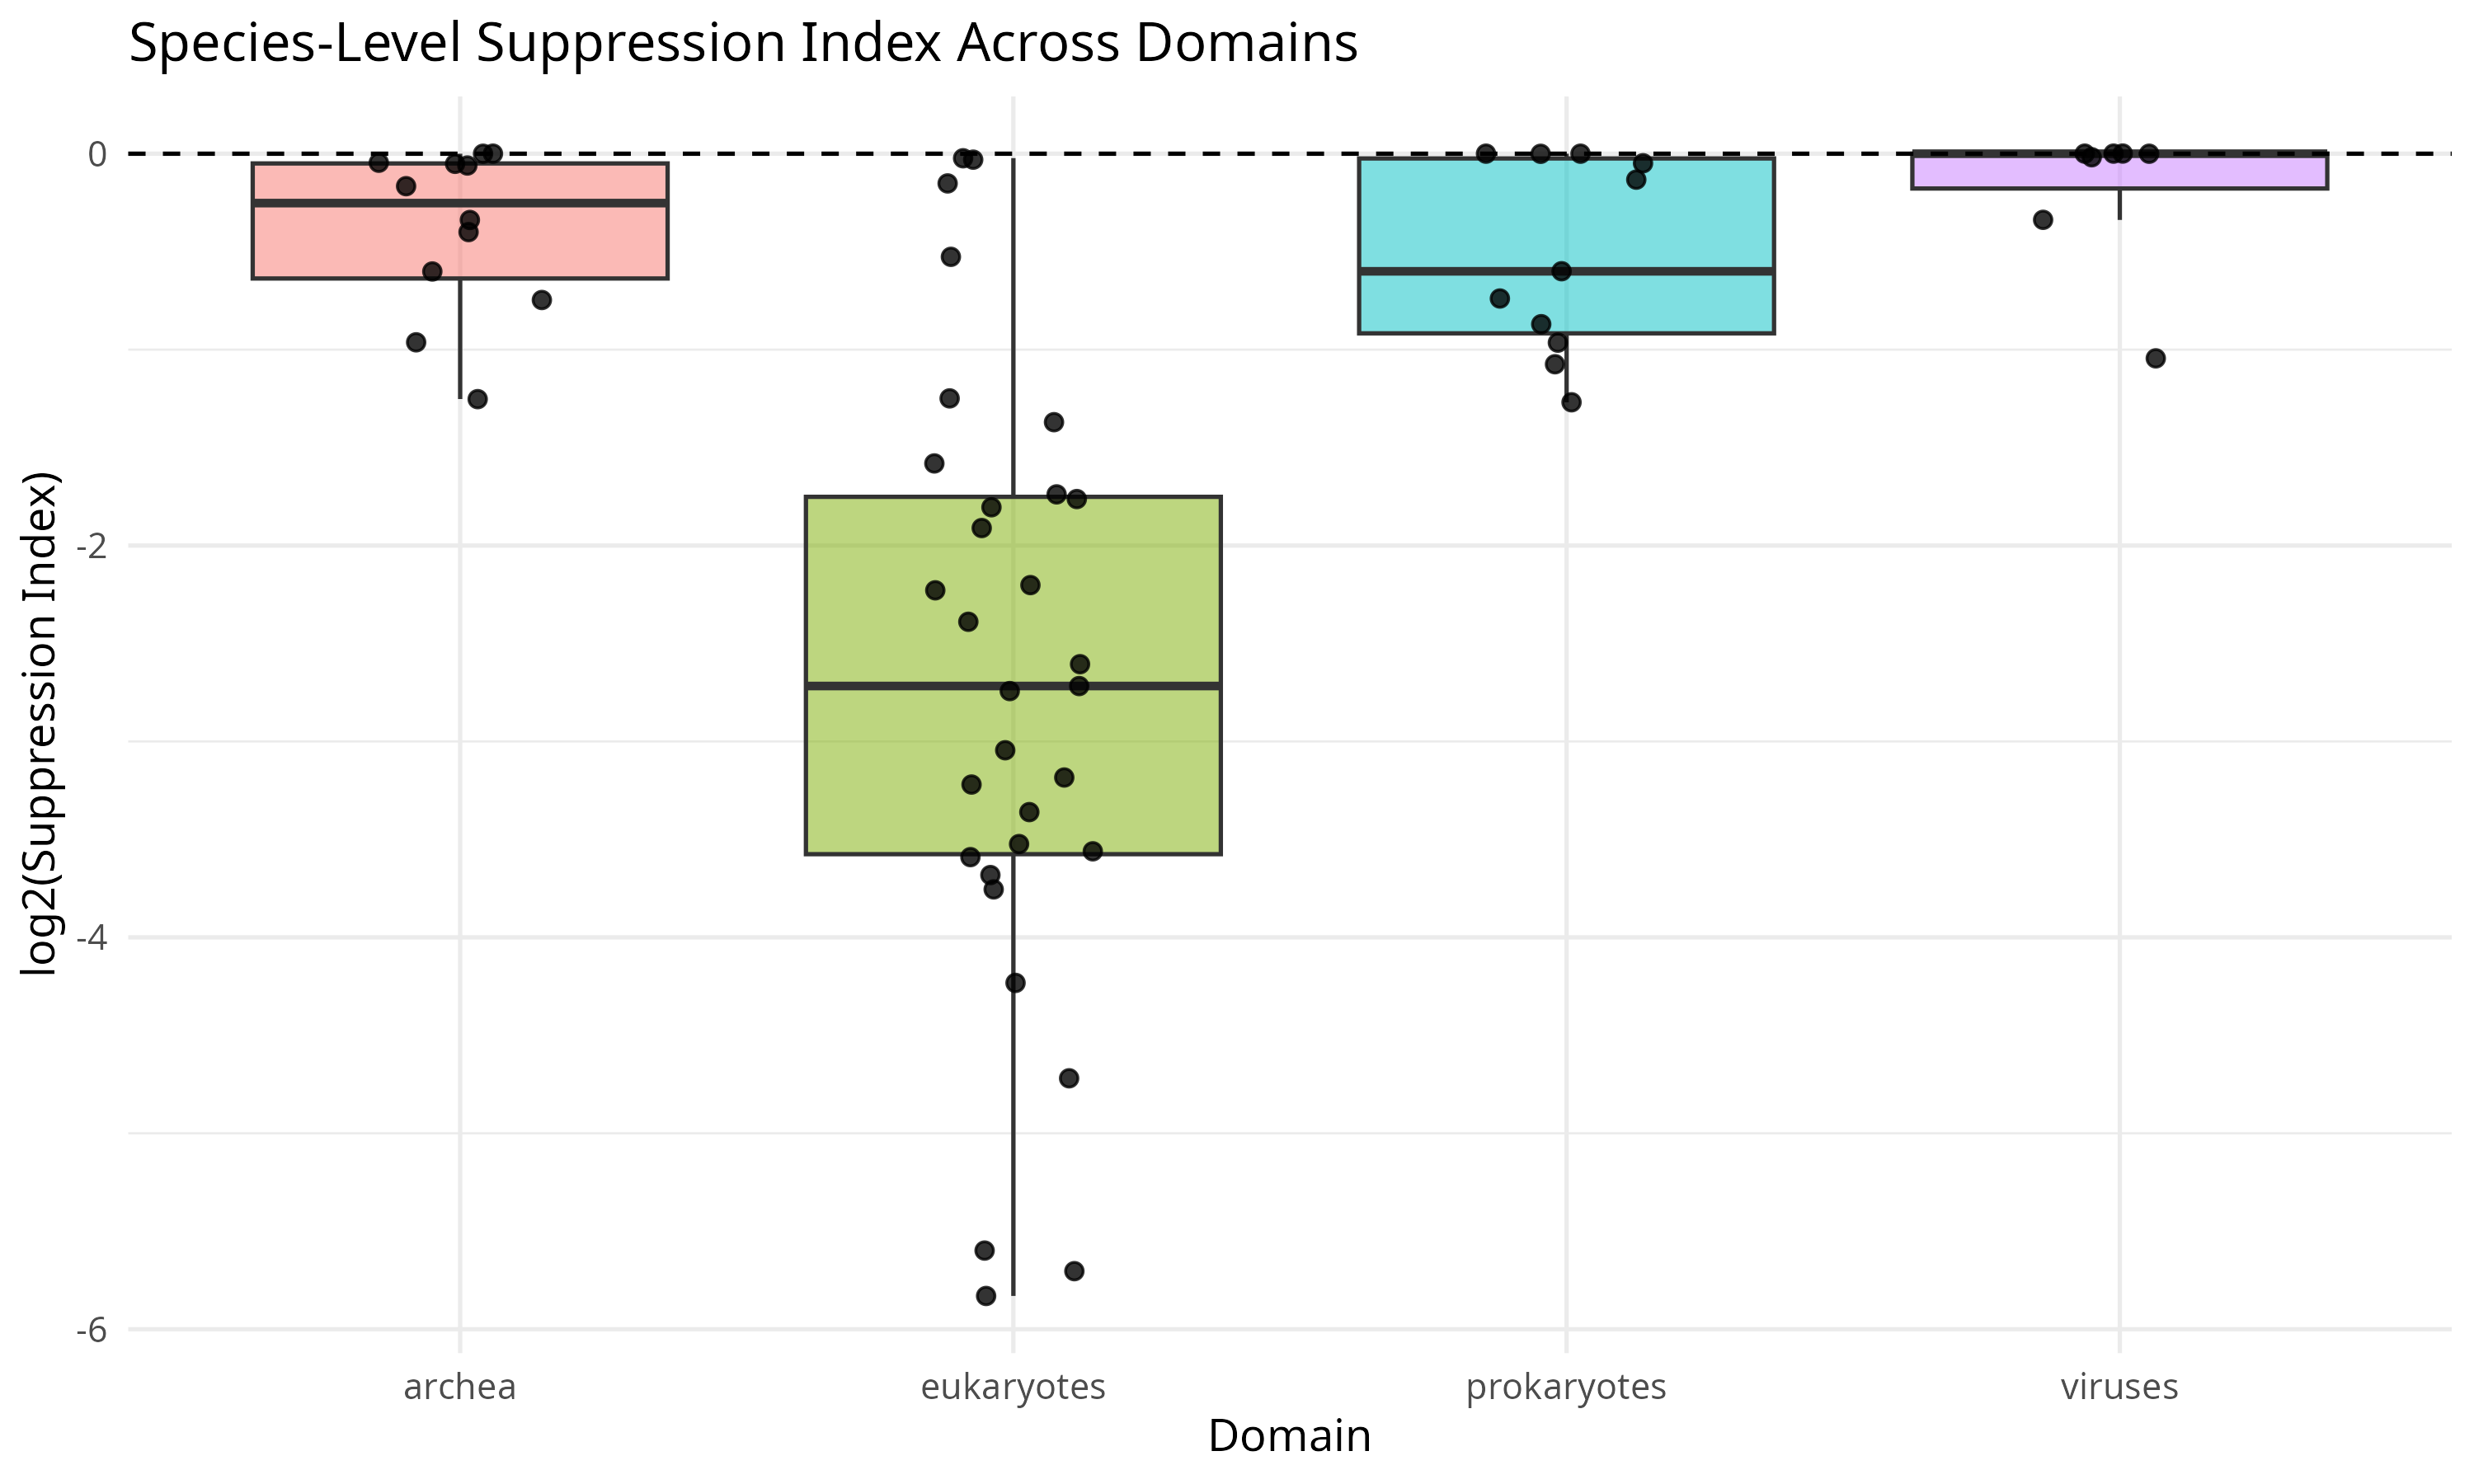

The R source for this figure:
#!/usr/bin/env Rscript

suppressPackageStartupMessages({
  library(dplyr)
  library(readr)
  library(ggplot2)
  library(purrr)
})

args <- commandArgs(trailingOnly = TRUE)

if (length(args) < 1) {
  cat("Usage:\n")
  cat("Rscript Figure_SuppressionIndex_SpeciesDistribution.R <results_root>\n")
  quit(save="no", status=1)
}

results_root <- args[1]
domains <- c("eukaryotes", "prokaryotes", "archea", "viruses")

# ==============================
# SAFE READER
# ==============================

safe_read <- function(f, domain_name){
  read_tsv(f, col_types = cols(.default = col_character()), progress = FALSE) %>%
    select(species, obs_risky, random_expected_risky_count) %>%
    mutate(
      obs_risky = as.numeric(obs_risky),
      random_expected_risky_count = as.numeric(random_expected_risky_count),
      domain = domain_name
    ) %>%
    filter(!is.na(obs_risky))
}

# ==============================
# LOAD DATA
# ==============================

all_data <- map_dfr(domains, function(dm){

  runs_files <- list.files(
    file.path(results_root, dm),
    pattern="\\.runs\\.tsv$",
    recursive=TRUE,
    full.names=TRUE
  )

  map_dfr(runs_files, ~safe_read(.x, dm))
})

# ==============================
# SPECIES-LEVEL SUPPRESSION INDEX
# ==============================

species_si <- all_data %>%
  group_by(domain, species) %>%
  summarise(
    total_obs = sum(obs_risky),
    total_exp = sum(random_expected_risky_count, na.rm=TRUE),
    .groups="drop"
  ) %>%
  mutate(
    SI = (total_obs + 1) / (total_exp + 1),
    log2SI = log2(SI)
  )

# ==============================
# PLOT
# ==============================

p <- ggplot(species_si,
            aes(x=domain, y=log2SI, fill=domain)) +
  geom_boxplot(alpha=0.5, outlier.shape=NA) +
  geom_jitter(width=0.15, size=2, alpha=0.8) +
  geom_hline(yintercept=0, linetype="dashed") +
  theme_minimal(base_size=13) +
  labs(title="Species-Level Suppression Index Across Domains",
       x="Domain",
       y="log2(Suppression Index)") +
  theme(legend.position="none")

ggsave("Figure_SuppressionIndex_SpeciesDistribution.png",
       p,
       width=10,
       height=6,
       dpi=300)

cat("DONE. Saved as Figure_SuppressionIndex_SpeciesDistribution.png\n")
